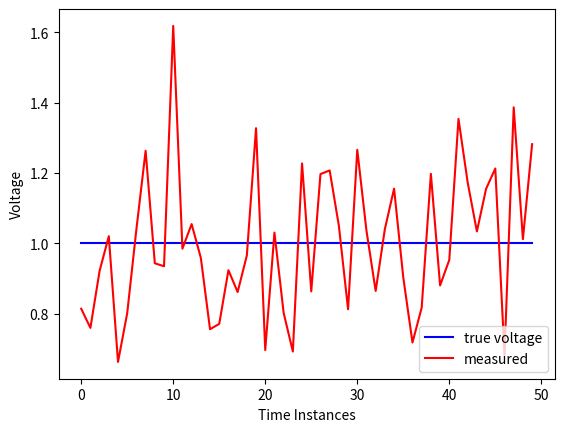
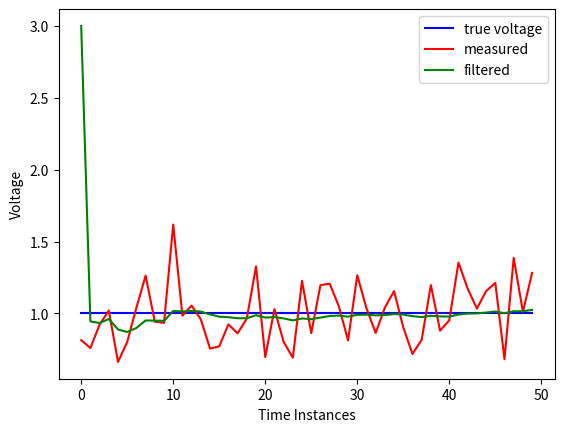
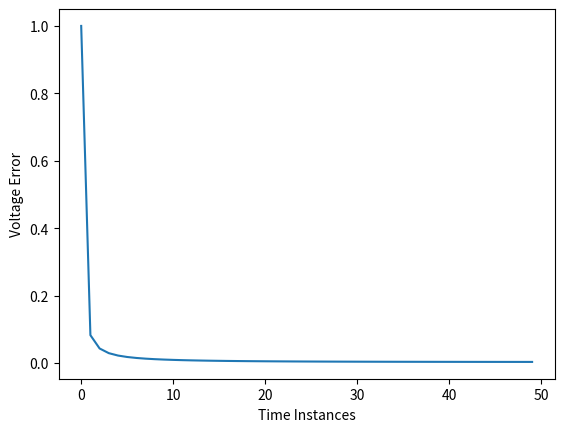
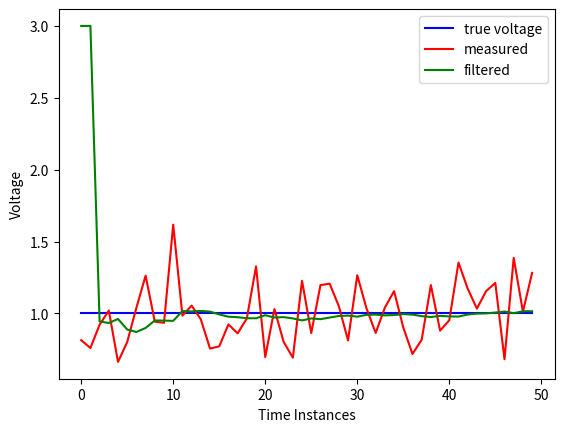
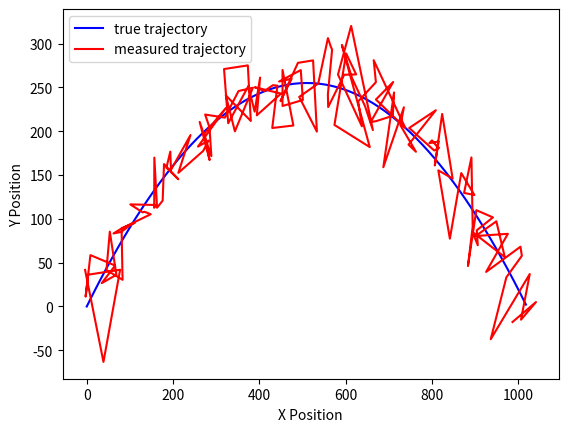
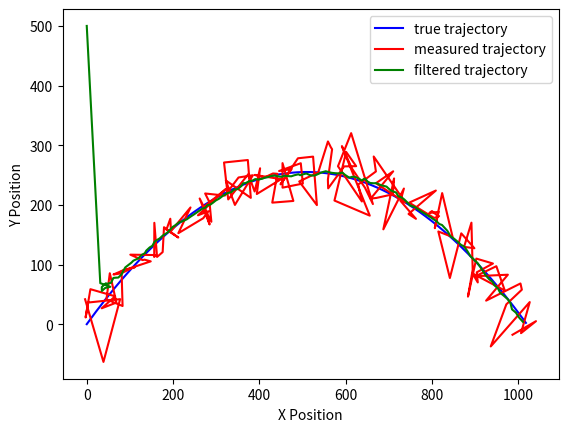

Reproduce these figures in Python, in order.
%matplotlib inline 

import numpy as np
import matplotlib.pyplot as plt
import random

true_voltage = 1
noise_level_sig = 0.2
iter_max = 50
measurements = []
true_voltage_mat = []

for i in range(iter_max):
    measured = random.gauss(true_voltage , noise_level_sig)
    measurements.append(measured)
    true_voltage_mat.append(true_voltage)


plt.plot(range(iter_max),true_voltage_mat,'b',range(iter_max), measurements,'r')
plt.xlabel('Time Instances')
plt.ylabel('Voltage')
plt.legend(('true voltage', 'measured'), loc=4)

# Initialize the parameters

initial_guess = 3
initial_guess_error = 1
sig_nu = 0.3
sig_omega = 0.01
estimate_vector = []
estimate_vector.append(initial_guess)
error_estimate_vector = []
error_estimate_vector.append(initial_guess_error)

# Run the Filter

for i in range(iter_max-1):
    # first the prior estimation step
    
    volt_prior_est = estimate_vector[i]
    error_prior_est = error_estimate_vector[i] + sig_omega * sig_omega
    
    # estimate correction
    
    k = error_prior_est/(error_prior_est + sig_nu * sig_nu)
    volt_corrected_est = volt_prior_est + k * (measurements[i+1] - volt_prior_est)
    error_corrected_est = (1 - k) * error_prior_est
    estimate_vector.append(volt_corrected_est)
    error_estimate_vector.append(error_corrected_est)
    

plt.figure()
plt.plot(range(iter_max),true_voltage_mat,'b',range(iter_max), measurements,'r', range(iter_max), estimate_vector,'g')
plt.xlabel('Time Instances')
plt.ylabel('Voltage')
plt.legend(('true voltage', 'measured', 'filtered'), loc=1)

plt.figure()
plt.plot(range(iter_max),error_estimate_vector)
plt.xlabel('Time Instances')
plt.ylabel('Voltage Error')

class kalmanFilter:
    def __init__(self, X0, P0, A, B, H, Q, R):
        self.A = A                       # State Transition Matrix
        self.B = B                       # Control Matrix
        self.H = H                       # Observation Matrix
        self.Q = Q                       # Covariance for the process error
        self.R = R                       # Covariance for the measurements error
        self.current_estimate = X0       # this is the initial guess of the state
        self.current_error_estimate = P0 # initial guess for the state estimate error
        
    def getEstimate(self):
        # returns the current state estimate
        return self.current_estimate
    
    def getErrorEstimate(self):
        # returns the current state error estimate
        return self.current_error_estimate
    
    def iteration(self, U, Z):
        # here is where the updates happen
        # U = control vector
        # Z = measurements vector
        
        # prior prediction step
        prior_estimate = self.A * self.current_estimate + self.B * U
        prior_error_estimate = (self.A * self.current_error_estimate) * np.transpose(self.A) + self.Q
        
        # intermediate observation
        y = Z - self.H * prior_estimate
        y_covariance = self.H * prior_error_estimate * np.transpose(self.H) + self.R
        
        # Correction Step
        K = prior_error_estimate * np.transpose(self.H) * np.linalg.inv(y_covariance)
        self.current_estimate = prior_estimate + K * y
        # We need the size of the matrix so we can make an identity matrix.
        size = self.current_error_estimate.shape[0]
        # eye(n) = nxn identity matrix.
        self.current_error_estimate = (np.eye(size) - K * self.H) * prior_error_estimate


A = np.matrix([1])
B = np.matrix([0])
H = np.matrix([1])
Q = np.matrix([0.0001]) # the sigmas gets squared
R = np.matrix([0.09])
X0 = np.matrix([3])
P0 = np.matrix([1])

KF = kalmanFilter(X0, P0, A, B, H, Q, R)
estimate_vector_new = []
estimate_vector_new.append(initial_guess)
error_estimate_vector_new = []
error_estimate_vector_new.append(initial_guess_error)

# Run the Filter

for i in range(iter_max-1):
    U = np.matrix([0]) # there is no control here
    Z = np.matrix([measurements[i+1]])
    estimate_vector_new.append(KF.getEstimate()[0,0])
    error_estimate_vector_new.append(KF.getErrorEstimate()[0,0])
    KF.iteration(U,Z)
    

plt.figure()
plt.plot(range(iter_max),true_voltage_mat,'b',range(iter_max), measurements,'r', range(iter_max), estimate_vector_new,'g')
plt.xlabel('Time Instances')
plt.ylabel('Voltage')
plt.legend(('true voltage', 'measured', 'filtered'), loc=1)

# Physics
# 1) sin(45)*100 = 70.710 and cos(45)*100 = 70.710
# vf = vo + at
# 0 = 70.710 + (-9.81)t
# t = 70.710/9.81 = 7.208 seconds for half
# 14.416 seconds for full journey
# distance = 70.710 m/s * 14.416 sec = 1019.36796 m


del_t = 0.1
max_iter = 145
added_noise = 25
init_vel = 100
theta = np.pi/4

# now we define the measurement matrix
measurements = np.zeros((4,max_iter))
true_value = np.zeros((4,max_iter))
ux0 = init_vel * np.cos(theta)
uy0 = init_vel * np.sin(theta)

for i in range(max_iter):
    # we generate this by projectile equations and adding noise to it
    t = i * del_t
    true_value[0,i] = ux0 * t
    true_value[1,i] = ux0
    true_value[2,i] = uy0 * t - 0.5 * 9.8 * t * t
    true_value[3,i] = uy0 - 9.8 * t
    measurements[0,i] = random.gauss(true_value[0,i],added_noise)
    measurements[1,i] = random.gauss(true_value[1,i],added_noise)
    measurements[2,i] = random.gauss(true_value[2,i],added_noise)
    measurements[3,i] = random.gauss(true_value[3,i],added_noise)

plt.figure()
plt.plot(true_value[0,:],true_value[2,:],'b',measurements[0,:],measurements[2,:],'r')
plt.xlabel('X Position')
plt.ylabel('Y Position')
plt.legend(('true trajectory', 'measured trajectory'), loc=2)

A = np.matrix([[1,del_t,0,0],[0,1,0,0],[0,0,1,del_t],[0,0,0,1]])
B = np.matrix([[0,0,0,0],[0,0,0,0],[0,0,1,0],[0,0,0,1]])
u = np.matrix([[0],[0],[-0.5*9.8*del_t*del_t],[-9.8*del_t]]) # control vector is constant does not depend on t
H = np.eye(4)
Q = 0.0001 * np.eye(4)
R = 0.3 * np.eye(4)
X0 = np.matrix([[0],[ux0],[500],[uy0]]) # set it little different than the orig initial just to show that KF will still work
P0 = np.eye(4) # set arbitrary as identity

estimate_matrix = np.zeros((4,max_iter))
estimate_matrix[:,0] = np.asarray(X0)[:,0]
estimate_error = P0
KF = kalmanFilter(X0, P0, A, B, H, Q, R)
 
for i in range(max_iter-1):
    Z = np.matrix([[measurements[0,i+1]],[measurements[1,i+1]],[measurements[2,i+1]],[measurements[3,i+1]]])
    estimate_matrix[:,i+1] = np.asarray(KF.getEstimate())[:,0]
    KF.iteration(u,Z)

plt.figure()
plt.plot(true_value[0,:],true_value[2,:],'b',measurements[0,:],measurements[2,:],'r',estimate_matrix[0,:],estimate_matrix[2,:],'g')
plt.xlabel('X Position')
plt.ylabel('Y Position')
plt.legend(('true trajectory', 'measured trajectory', 'filtered trajectory'), loc=1)